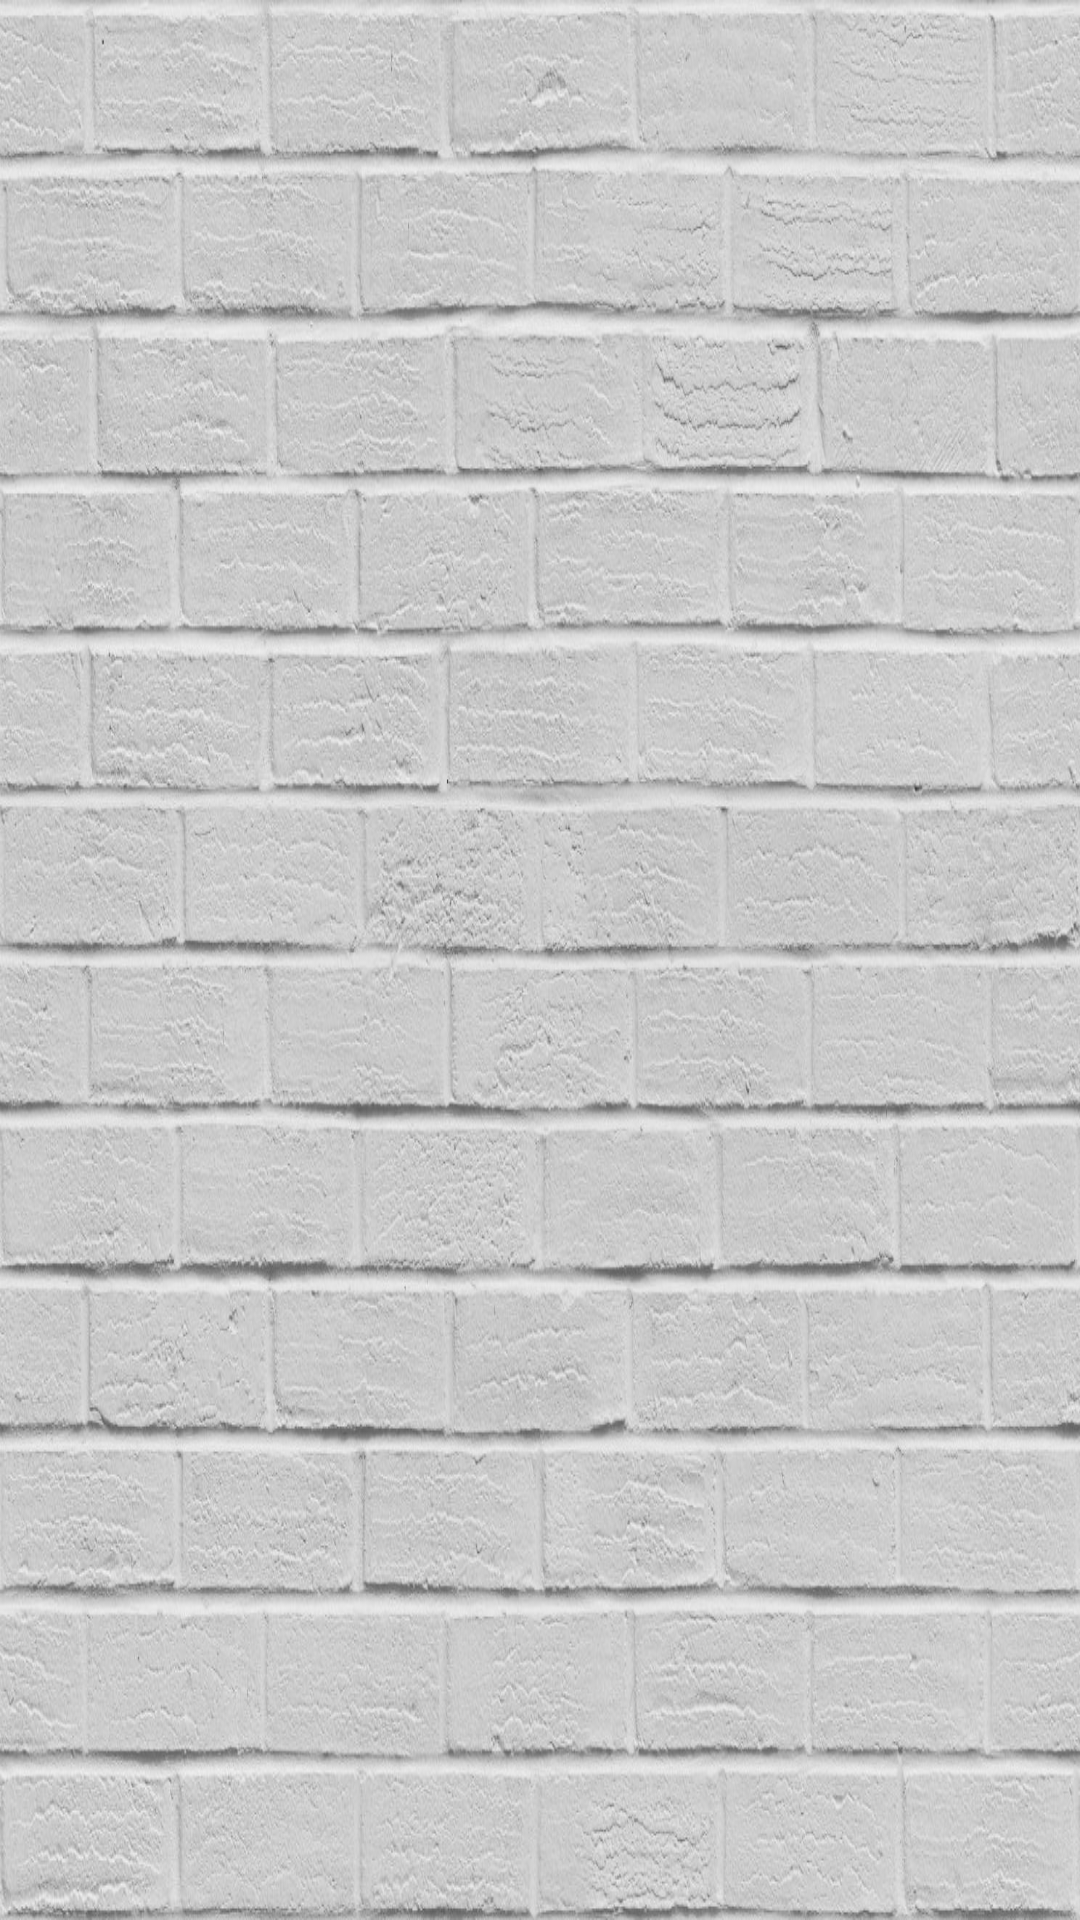

The Android layout XML behind this screen, and the referenced resources:
<!-- AndroidManifest.xml: application theme AppTheme -->
<!-- res/layout/activity_play.xml -->
<?xml version="1.0" encoding="utf-8"?>
<LinearLayout xmlns:android="http://schemas.android.com/apk/res/android"
    xmlns:tools="http://schemas.android.com/tools"
    android:layout_width="match_parent"
    android:layout_height="match_parent"
    xmlns:custom="http://schemas.android.com/apk/res-auto"
    tools:context="com.tecpro.mcapp.Play"
    android:orientation="vertical"
    android:background="@drawable/wall">


        <RelativeLayout
            android:id="@+id/layoutProgressBar"
            android:layout_width="150dp"
            android:layout_height="150dp"
            android:layout_below="@+id/textViewMessage"
            android:layout_centerHorizontal="true"
            android:layout_gravity="center">

            <ProgressBar
                android:id="@+id/progressBarToday"
                style="?android:attr/progressBarStyleHorizontal"
                android:layout_width="match_parent"
                android:layout_height="match_parent"
                android:layout_centerInParent="true"
                android:indeterminate="false"
                android:max="102"
                android:progress="0"
                android:progressDrawable="@drawable/circular_progress_bar"/>

            <TextView
                android:id="@+id/textViewToday"
                android:layout_width="wrap_content"
                android:layout_height="wrap_content"
                android:layout_centerInParent="true"
                android:text=""
                android:textColor="@android:color/black"
                android:textSize="30sp" />
        </RelativeLayout>﻿


    <LinearLayout
        android:orientation="vertical"
        android:layout_width="match_parent"
        android:layout_height="match_parent"
        android:layout_gravity="center">

        <ImageView
            android:layout_width="wrap_content"
            android:layout_height="wrap_content"
            android:id="@+id/imageView"
            android:layout_gravity="center" />
    </LinearLayout>


</LinearLayout>
<!-- resources referenced by this layout -->
<resources>
  <!-- drawable circular_progress_bar (drawable) -->
  <?xml version="1.0" encoding="utf-8"?>
  <layer-list xmlns:android="http://schemas.android.com/apk/res/android" >
      <item android:id="@android:id/progress">
          <shape
              android:innerRadiusRatio="3"
              android:shape="ring"
              android:thicknessRatio="40.0"
              android:useLevel="true">
              <gradient
                  android:startColor="#000000"
                  android:endColor="#000000"
                  android:centerColor="#000000"
                  android:type="sweep" />
          </shape>
      </item>
  </layer-list>
  <!-- drawable wall: jpg bitmap (drawable, 289404 bytes) -->
  <style name="AppTheme" parent="Theme.AppCompat.Light.DarkActionBar">
          
          <item name="colorPrimary">@color/colorPrimary</item>
          <item name="colorPrimaryDark">@color/colorPrimaryDark</item>
          <item name="colorAccent">@color/colorAccent</item>
      </style>
  <color name="colorPrimary">#E9E9E9</color>
  <color name="colorPrimaryDark">#303F9F</color>
  <color name="colorAccent">#FF4081</color>
</resources>
